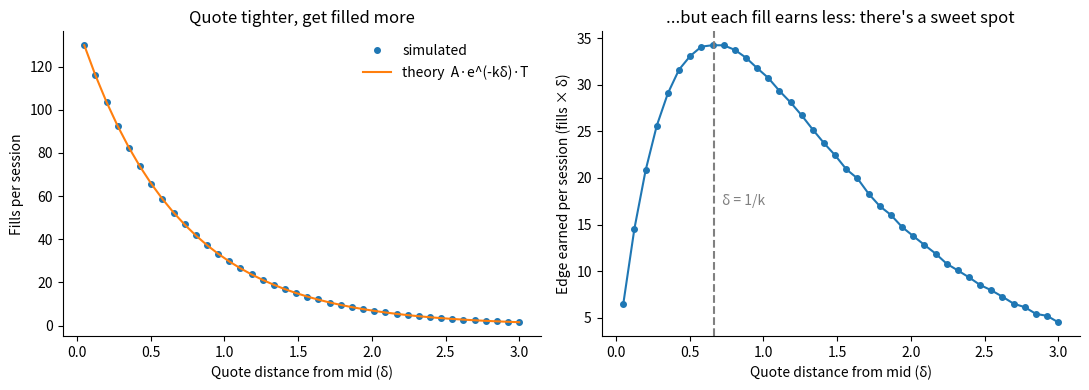

This chart was generated by the following Python code:
import numpy as np
import matplotlib.pyplot as plt

# Order-flow model: market orders hit a quote at distance delta from the mid
# as a Poisson process with intensity  lambda(delta) = A * exp(-k * delta).
A, k = 140.0, 1.5
T, dt = 1.0, 0.005
n_steps = int(T / dt)
rng = np.random.default_rng(1)


def fill_prob(delta):
    """Chance our quote gets hit during one small time step."""
    return np.minimum(A * np.exp(-k * delta) * dt, 1.0)


# Try a range of quote distances and simulate 2,000 sessions for each
deltas = np.linspace(0.05, 3.0, 40)
n_sessions = 2000
sim_fills = []
for d in deltas:
    hits = rng.random((n_steps, n_sessions)) < fill_prob(d)   # True where we got filled
    sim_fills.append(hits.sum(axis=0).mean())                 # avg fills per session
sim_fills = np.array(sim_fills)

theory_fills = A * np.exp(-k * deltas) * T    # expected fills = intensity x time
edge = sim_fills * deltas                     # what we earn: fills x distance from mid

best = deltas[np.argmax(edge)]
print(f"best distance (simulated): {best:.3f}")
print(f"best distance (theory 1/k): {1 / k:.3f}")
print(f"expected edge per side at 1/k: {A * np.exp(-1) / k * T:.1f}")

fig, (a1, a2) = plt.subplots(1, 2, figsize=(11, 4))
a1.plot(deltas, sim_fills, "o", ms=4, label="simulated")
a1.plot(deltas, theory_fills, "-", label="theory  A·e^(-kδ)·T")
a1.set_xlabel("Quote distance from mid (δ)")
a1.set_ylabel("Fills per session")
a1.set_title("Quote tighter, get filled more")
a1.legend(frameon=False)

a2.plot(deltas, edge, "o-", ms=4)
a2.axvline(1 / k, ls="--", color="gray")
a2.text(1 / k + 0.05, edge.max() * 0.5, "δ = 1/k", color="gray")
a2.set_xlabel("Quote distance from mid (δ)")
a2.set_ylabel("Edge earned per session (fills × δ)")
a2.set_title("...but each fill earns less: there's a sweet spot")

for ax in (a1, a2):
    ax.spines[["top", "right"]].set_visible(False)
fig.tight_layout()
fig.savefig("step2_fills.png", dpi=150)
print("saved step2_fills.png")
